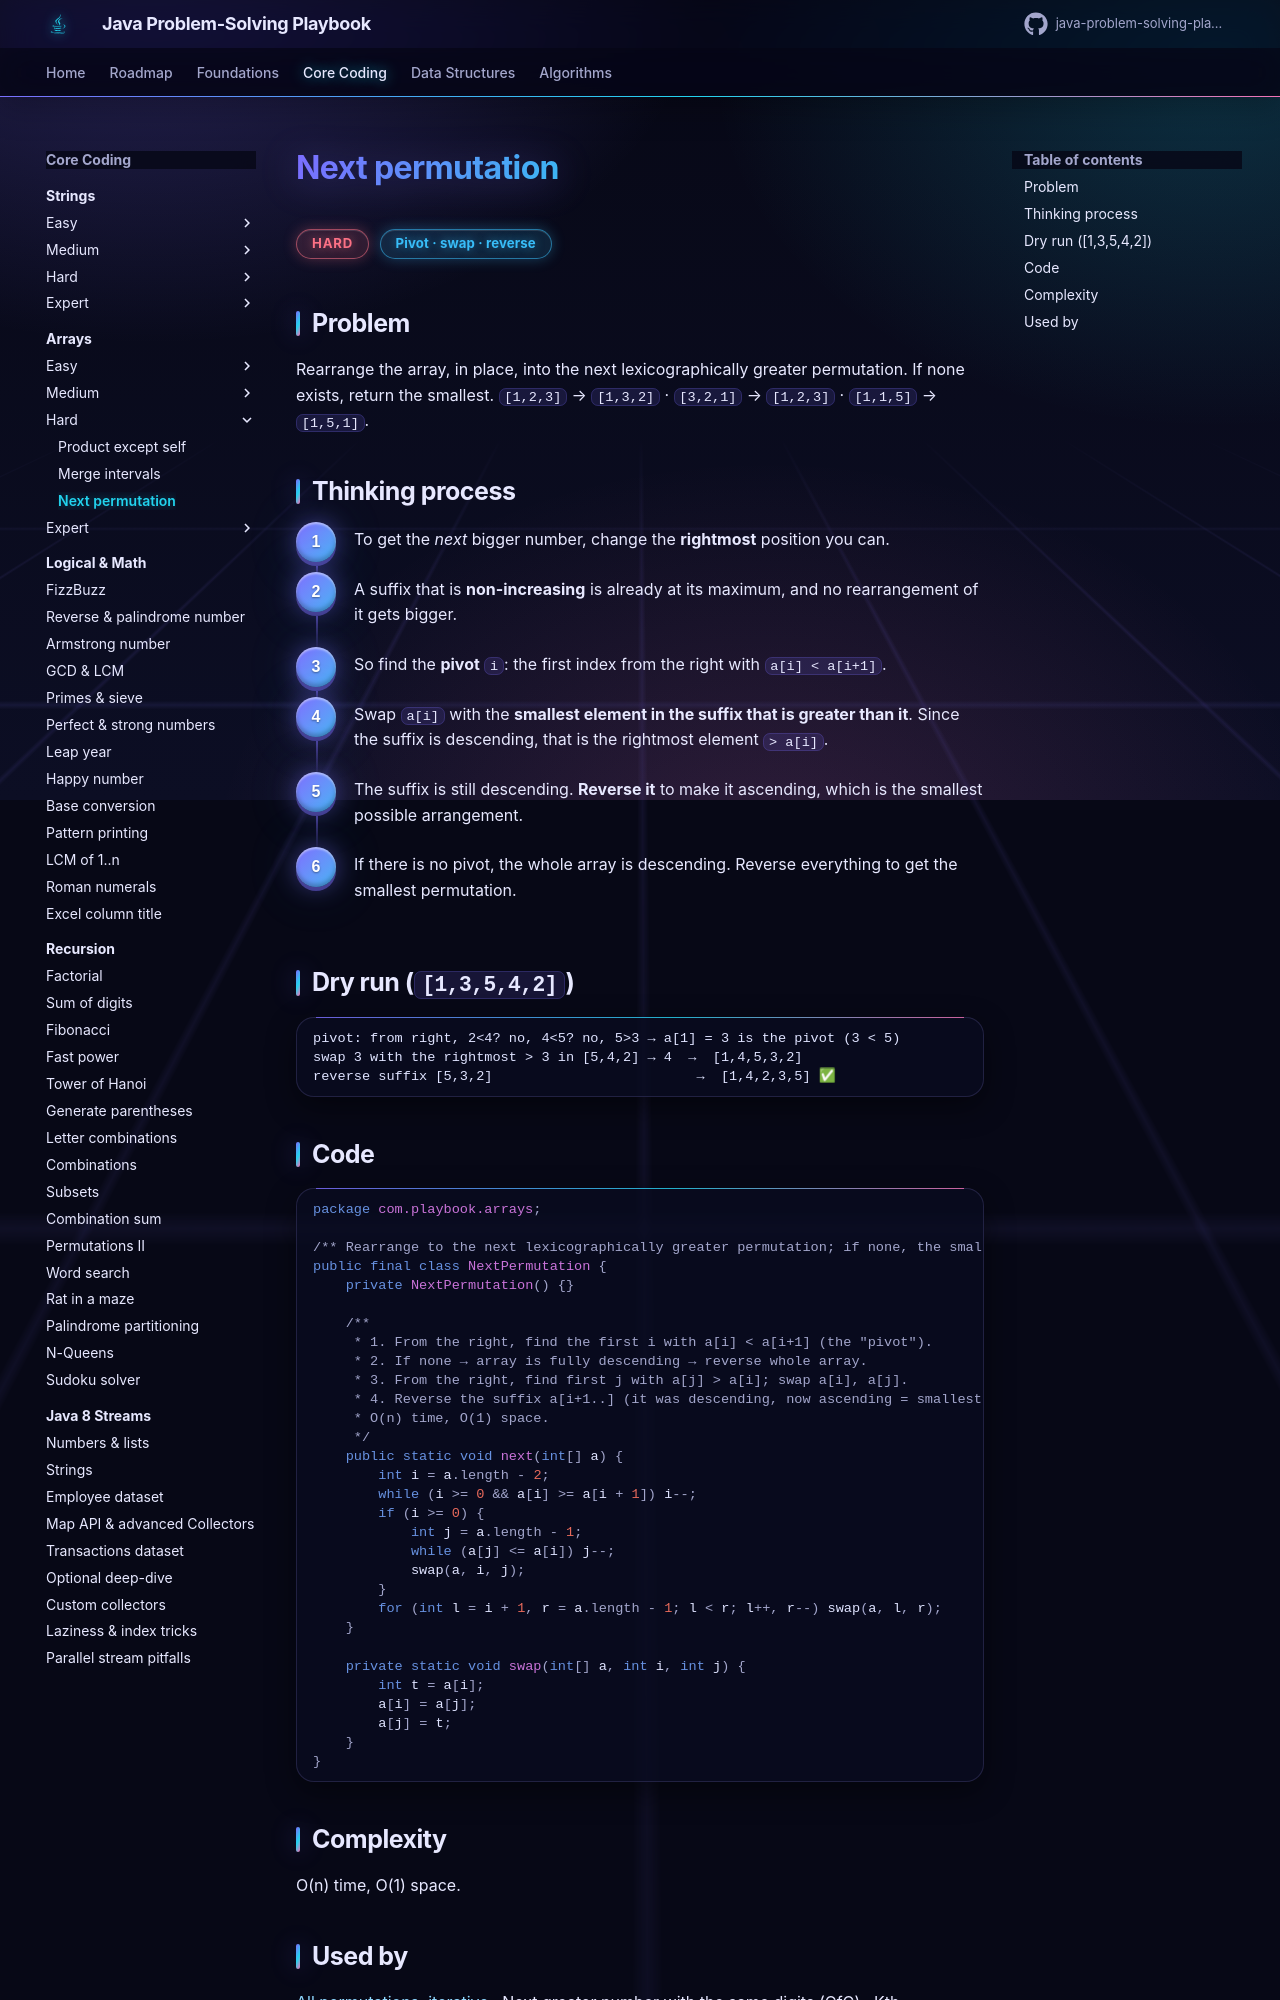

repository: khiruashish/java-problem-solving-playbook · page: 02-arrays/next-permutation/index.html · generator: mkdocs

# Next permutation

<span class="badge hard">Hard</span> <span class="badge tag">Pivot · swap · reverse</span>

## Problem
Rearrange the array, in place, into the next lexicographically greater permutation. If none exists, return the smallest.
`[1,2,3]` → `[1,3,2]` · `[3,2,1]` → `[1,2,3]` · `[1,1,5]` → `[1,5,1]`.

## Thinking process
<div class="steps" markdown>

1. To get the *next* bigger number, change the **rightmost** position you can.
2. A suffix that is **non-increasing** is already at its maximum, and no rearrangement of it gets bigger.
3. So find the **pivot** `i`: the first index from the right with `a[i] < a[i+1]`.
4. Swap `a[i]` with the **smallest element in the suffix that is greater than it**. Since the suffix is descending, that is the rightmost element `> a[i]`.
5. The suffix is still descending. **Reverse it** to make it ascending, which is the smallest possible arrangement.
6. If there is no pivot, the whole array is descending. Reverse everything to get the smallest permutation.

</div>

## Dry run (`[1,3,5,4,2]`)
```
pivot: from right, 2<4? no, 4<5? no, 5>3 → a[1] = 3 is the pivot (3 < 5)
swap 3 with the rightmost > 3 in [5,4,2] → 4  →  [1,4,5,3,2]
reverse suffix [5,3,2]                         →  [1,4,2,3,5] ✅
```

## Code
```java
--8<-- "src/main/java/com/playbook/arrays/NextPermutation.java"
```
